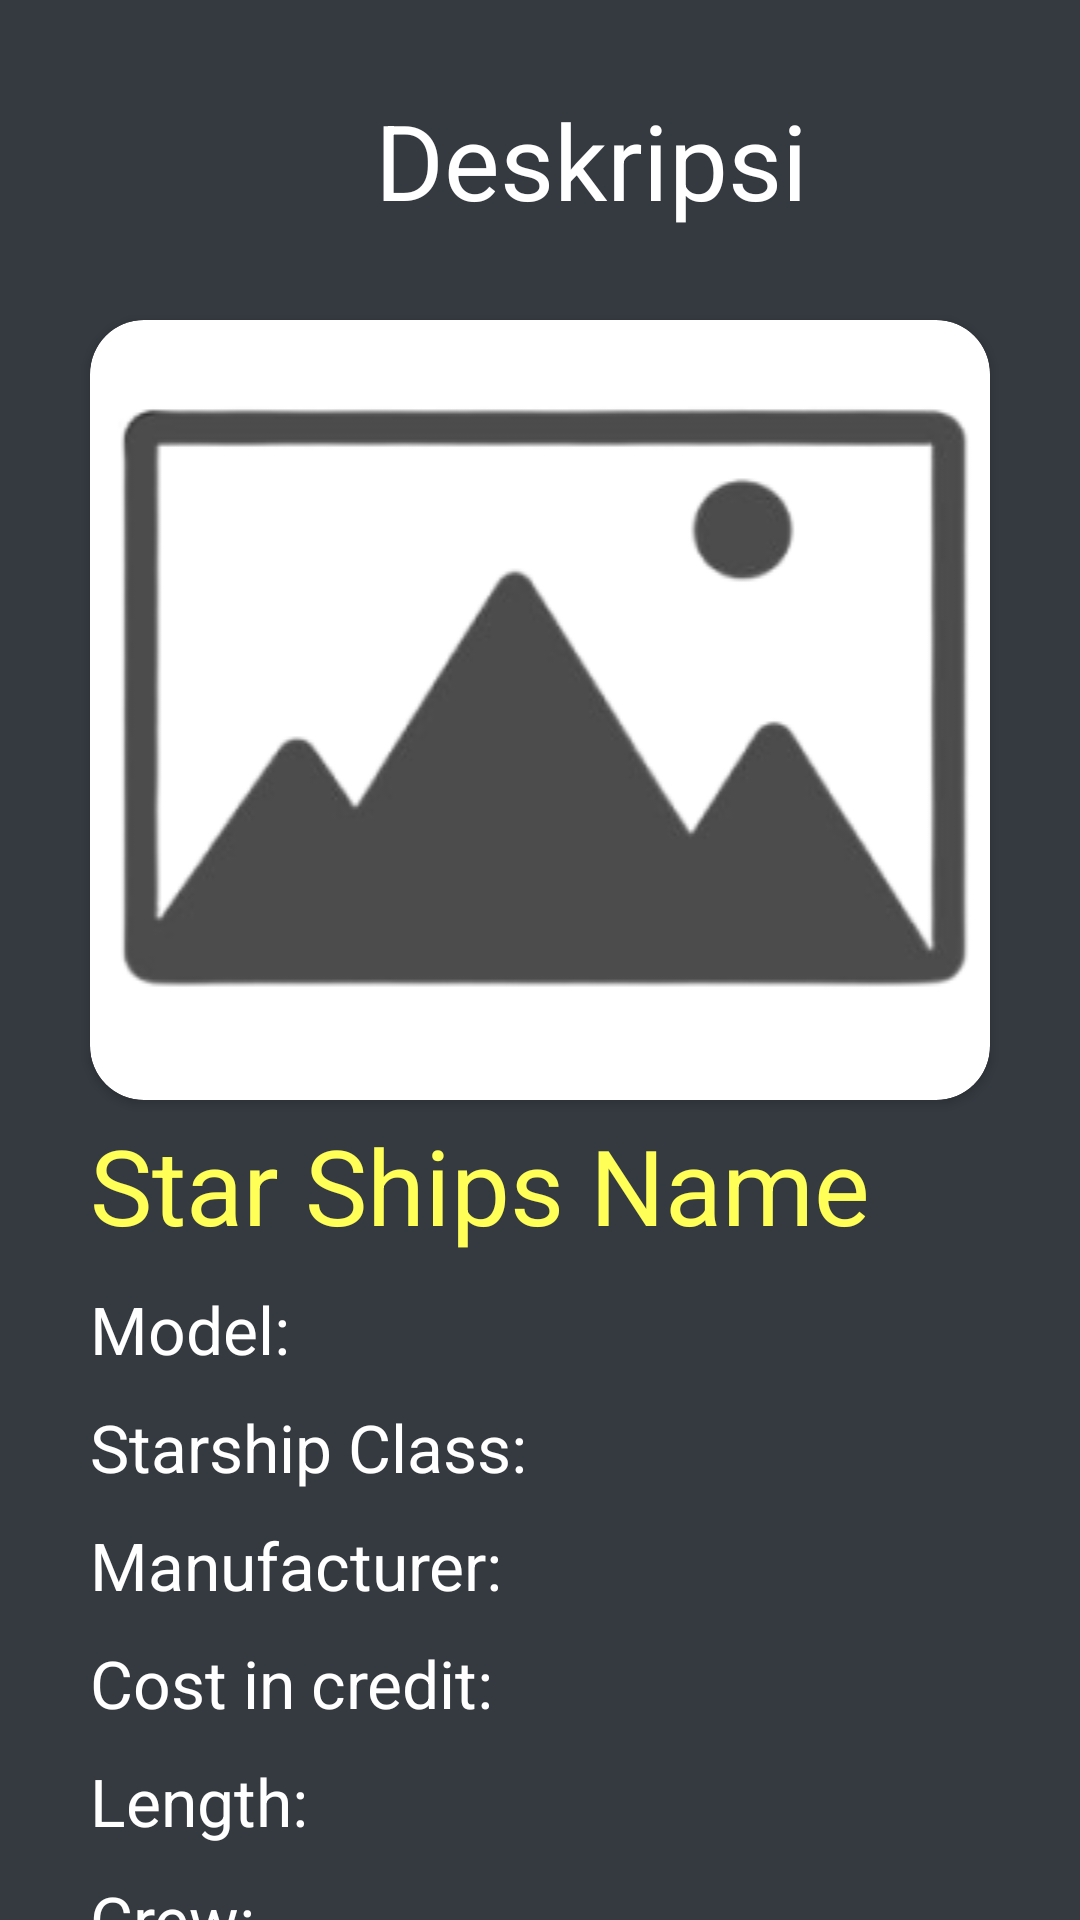

Reconstruct the res/layout file that produces this screen, plus the resources it refers to.
<!-- AndroidManifest.xml: application theme Theme.TUBES2 -->
<!-- res/layout/star_ships_detail.xml -->
<?xml version="1.0" encoding="utf-8"?>
<androidx.core.widget.NestedScrollView xmlns:android="http://schemas.android.com/apk/res/android"
    android:layout_width="match_parent"
    android:layout_height="match_parent"
    xmlns:app="http://schemas.android.com/apk/res-auto"
    android:fillViewport="true">

    <LinearLayout xmlns:tools="http://schemas.android.com/tools"
        android:layout_width="match_parent"
        android:layout_height="wrap_content"
        android:background="@color/bg"
        android:orientation="vertical"

        >

        <TextView
            android:id="@+id/deskripsiTxtStarShips"
            android:layout_width="wrap_content"
            android:layout_height="wrap_content"
            android:layout_marginLeft="125dp"
            android:layout_marginTop="30dp"
            android:text="Deskripsi"
            android:textColor="@color/white"
            android:textSize="35dp" />

        <androidx.cardview.widget.CardView
            android:layout_width="300dp"
            android:layout_height="wrap_content"
            android:layout_marginTop="30dp"
            android:layout_gravity="center"
            app:cardCornerRadius="18dp">
            <ImageView
                android:id="@+id/imageItem"
                android:layout_width="300dp"
                android:layout_height="wrap_content"
                android:layout_below="@+id/buttonBack"
                android:layout_gravity="center"
                android:src="@drawable/picture_holder_icon"
                />
        </androidx.cardview.widget.CardView>



        <TextView
            android:id="@+id/namaItem"
            android:layout_width="wrap_content"
            android:layout_height="wrap_content"
            android:layout_below="@id/imageItem"
            android:layout_marginLeft="30dp"
            android:layout_marginTop="5dp"
            android:text="Star Ships Name"
            android:textColor="@color/item_name"
            android:textSize="35dp" />

        <TextView
            android:id="@+id/modelTxt"
            android:layout_width="wrap_content"
            android:layout_height="wrap_content"
            android:layout_below="@id/namaItem"
            android:layout_marginLeft="30dp"
            android:layout_marginTop="10dp"
            android:text="Model:"
            android:textColor="@color/white"
            android:textSize="22dp" />

        <TextView
            android:id="@+id/starShipClass"
            android:layout_width="wrap_content"
            android:layout_height="wrap_content"
            android:layout_below="@id/modelTxt"
            android:layout_marginLeft="30dp"
            android:layout_marginTop="10dp"
            android:text="Starship Class:"
            android:textColor="@color/white"
            android:textSize="22dp" />

        <TextView
            android:id="@+id/manufacturer"
            android:layout_width="wrap_content"
            android:layout_height="wrap_content"
            android:layout_below="@id/starShipClass"
            android:layout_marginLeft="30dp"
            android:layout_marginTop="10dp"
            android:text="Manufacturer:"
            android:textColor="@color/white"
            android:textSize="22dp" />

        <TextView
            android:id="@+id/costInCredit"
            android:layout_width="wrap_content"
            android:layout_height="wrap_content"
            android:layout_below="@id/manufacturer"
            android:layout_marginLeft="30dp"
            android:layout_marginTop="10dp"
            android:text="Cost in credit:"
            android:textColor="@color/white"
            android:textSize="22dp" />

        <TextView
            android:id="@+id/length"
            android:layout_width="wrap_content"
            android:layout_height="wrap_content"
            android:layout_below="@id/costInCredit"
            android:layout_marginLeft="30dp"
            android:layout_marginTop="10dp"
            android:text="Length:"
            android:textColor="@color/white"
            android:textSize="22dp" />

        <TextView
            android:id="@+id/crew"
            android:layout_width="wrap_content"
            android:layout_height="wrap_content"
            android:layout_below="@id/length"
            android:layout_marginLeft="30dp"
            android:layout_marginTop="10dp"
            android:text="Crew:"
            android:textColor="@color/white"
            android:textSize="22dp" />

        <TextView
            android:id="@+id/passenger"
            android:layout_width="wrap_content"
            android:layout_height="wrap_content"
            android:layout_below="@id/crew"
            android:layout_marginLeft="30dp"
            android:layout_marginTop="10dp"
            android:text="Passenger:"
            android:textColor="@color/white"
            android:textSize="22dp" />

        <TextView
            android:id="@+id/maxSpeed"
            android:layout_width="wrap_content"
            android:layout_height="wrap_content"
            android:layout_below="@id/passenger"
            android:layout_marginLeft="30dp"
            android:layout_marginTop="10dp"
            android:text="Max atmosphering speed:"
            android:textColor="@color/white"
            android:textSize="22dp" />

        <TextView
            android:id="@+id/hyperDriveRating"
            android:layout_width="wrap_content"
            android:layout_height="wrap_content"
            android:layout_below="@id/maxSpeed"
            android:layout_marginLeft="30dp"
            android:layout_marginTop="10dp"
            android:text="Hyper Drive Rating:"
            android:textColor="@color/white"
            android:textSize="22dp"

            />

        <TextView
            android:id="@+id/MGLT"
            android:layout_width="wrap_content"
            android:layout_height="wrap_content"
            android:layout_below="@id/hyperDriveRating"
            android:layout_marginLeft="30dp"
            android:layout_marginTop="10dp"
            android:text="MGLT:"
            android:textColor="@color/white"
            android:textSize="22dp"
            />

        <TextView
            android:id="@+id/cargoCap"
            android:layout_width="wrap_content"
            android:layout_height="wrap_content"
            android:layout_below="@id/MGLT"
            android:layout_marginLeft="30dp"
            android:layout_marginTop="10dp"
            android:text="Cargo Capacity:"
            android:textColor="@color/white"
            android:textSize="22dp"

            />

        <TextView
            android:id="@+id/consumables"
            android:layout_width="wrap_content"
            android:layout_height="wrap_content"
            android:layout_below="@id/cargoCap"
            android:layout_marginLeft="30dp"
            android:layout_marginTop="10dp"
            android:text="Consumables:"
            android:textColor="@color/white"
            android:textSize="22dp"
            />

        <TextView
            android:id="@+id/description"
            android:layout_width="wrap_content"
            android:layout_height="wrap_content"
            android:layout_below="@id/consumables"
            android:layout_marginLeft="30dp"
            android:layout_marginTop="10dp"
            android:text="Description:"
            android:textColor="@color/white"
            android:textSize="22dp"
            />





    </LinearLayout>
</androidx.core.widget.NestedScrollView>
<!-- resources referenced by this layout -->
<resources>
  <color name="bg">#343A40</color>
  <color name="item_name">#FFFF57</color>
  <color name="white">#FFFFFFFF</color>
  <!-- drawable picture_holder_icon: png bitmap (drawable, 17516 bytes) -->
  <style name="Theme.TUBES2" parent="Base.Theme.TUBES2" />
  <style name="Base.Theme.TUBES2" parent="Theme.Material3.DynamicColors.DayNight">
          
          
      </style>
</resources>
